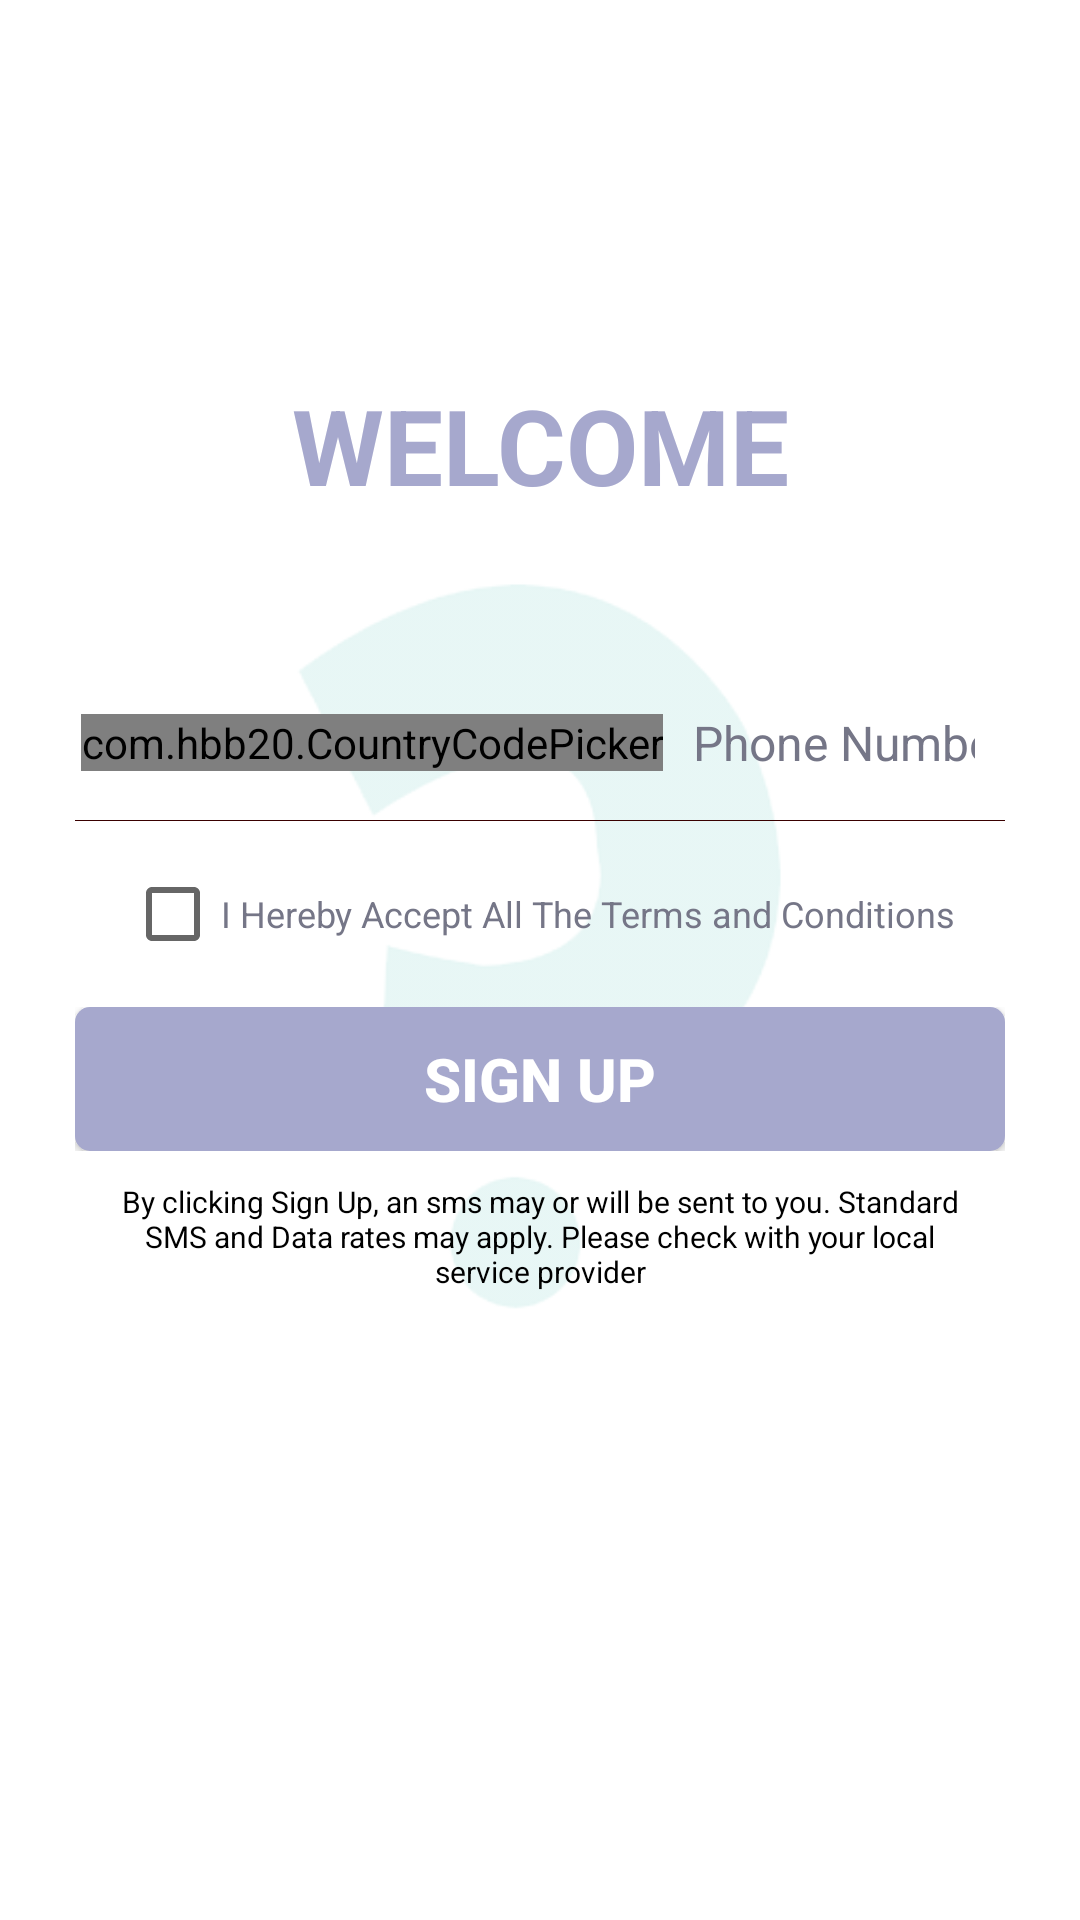

Produce the Android XML layout that renders to this screen, including the resource entries it uses.
<!-- AndroidManifest.xml: application theme Theme.CuriosityHub -->
<!-- res/layout/activity_register.xml -->
<?xml version="1.0" encoding="utf-8"?>
<RelativeLayout xmlns:android="http://schemas.android.com/apk/res/android"
    xmlns:app="http://schemas.android.com/apk/res-auto"
    xmlns:tools="http://schemas.android.com/tools"
    android:layout_width="match_parent"
    android:layout_height="match_parent"
    tools:context=".RegisterActivity"
    android:background="@color/white">

    <ImageView
        android:layout_width="match_parent"
        android:layout_height="match_parent"
        android:src="@drawable/ch_logo"
        android:layout_centerInParent="true"
        android:alpha=".1"/>

    <LinearLayout
        android:layout_width="match_parent"
        android:layout_height="wrap_content"
        android:orientation="vertical"
        android:gravity="center_horizontal"
        android:padding="25dp"
        android:paddingBottom="20dp">

        <TextView
            android:layout_width="fill_parent"
            android:layout_height="wrap_content"
            android:text="Welcome"
            android:textColor="@color/grey_light"
            android:textStyle="bold"
            android:textSize="35sp"
            android:gravity="center"
            android:padding="50dp"
            android:layout_marginTop="50dp"
            android:textAllCaps="true"/>

        <RelativeLayout
            android:layout_width="match_parent"
            android:layout_height="wrap_content" >

            <com.hbb20.CountryCodePicker
                android:id="@+id/code_Picker"
                android:layout_width="wrap_content"
                android:layout_height="wrap_content"
                android:layout_marginBottom="2dp"
                android:layout_marginStart="2dp"
                android:layout_marginTop="2dp"
                app:ccp_textSize="15sp"
                app:ccp_contentColor="@color/maroon"
                app:ccp_autoDetectCountry="true"
                app:ccp_showFlag="true"
                app:ccp_showNameCode="false"
                android:layout_centerVertical="true"
                app:layout_constraintHorizontal_chainStyle="packed"
                app:layout_constraintStart_toStartOf="parent"/>

            <EditText
                android:id="@+id/phone_Number"
                android:layout_width="match_parent"
                android:layout_height="wrap_content"
                android:layout_marginTop="10dp"
                android:background="@android:color/transparent"
                android:drawablePadding="8dp"
                android:gravity="center_vertical"
                android:hint="@string/phone_number"
                android:inputType="phone"
                android:padding="10dp"
                android:singleLine="true"
                android:layout_toEndOf="@+id/code_Picker"
                android:layout_centerVertical="true"
                android:textColor="@color/black"
                android:textColorHint="@color/grey_dark"
                android:textSize="16sp" />

        </RelativeLayout>

        <View
            android:layout_width="fill_parent"
            android:layout_height="1px"
            android:background="@color/maroon" />

        <CheckBox
            android:id="@+id/terms_conditions"
            android:layout_width="wrap_content"
            android:layout_height="wrap_content"
            android:layout_marginTop="15dp"
            android:text="@string/terms_and_conditions"
            android:textColor="@color/grey_dark"
            android:textSize="12sp" />

        <RelativeLayout
            android:layout_width="wrap_content"
            android:layout_height="wrap_content"
            android:layout_marginTop="15dp">

            <Button
                android:id="@+id/signUpBtn"
                android:layout_width="fill_parent"
                android:layout_height="wrap_content"
                android:background="@drawable/button_selector"
                android:backgroundTint="@color/grey_light"
                android:padding="3dp"
                android:text="@string/sign_up"
                android:visibility="visible"
                android:layout_gravity="center_horizontal|bottom"
                android:textColor="@color/white"
                android:textSize="20sp"
                android:textStyle="bold" />

            <ProgressBar
                android:layout_width="wrap_content"
                android:layout_height="wrap_content"
                android:id="@+id/signUpProgress"
                android:visibility="gone"
                android:layout_centerInParent="true"/>

        </RelativeLayout>

        <TextView
            android:layout_width="match_parent"
            android:layout_height="wrap_content"
            android:text="@string/sms_data_rates"
            android:gravity="center"
            android:textColor="@color/black"
            android:layout_margin="10dp"
            android:textSize="10sp"
            android:textStyle="normal"
            tools:ignore="SmallSp" />

    </LinearLayout>

</RelativeLayout>
<!-- resources referenced by this layout -->
<resources>
  <color name="black">#FF000000</color>
  <color name="grey_dark">#757687</color>
  <color name="grey_light">#A6A8CD</color>
  <color name="maroon">#390000</color>
  <color name="white">#FFFFFFFF</color>
  <!-- drawable button_selector (drawable) -->
  <?xml version="1.0" encoding="utf-8"?>
  <selector xmlns:android="http://schemas.android.com/apk/res/android">
      
      <item android:state_pressed="true"><shape android:shape="rectangle">
          <corners android:radius="3dp" />
  
          <solid android:color="@color/maroon" />
      </shape></item>
  
      
      <item><shape android:shape="rectangle">
          <corners android:radius="5dp" />
  
          <solid android:color="@color/white" />
      </shape></item>
  </selector>
  <!-- drawable ch_logo: png bitmap (drawable, 18175 bytes) -->
  <string name="phone_number">Phone Number</string>
  <string name="sign_up">Sign Up</string>
  <string name="sms_data_rates">By clicking Sign Up, an sms may or will be sent to you. Standard SMS and Data rates may apply. Please check with your local service provider</string>
  <string name="terms_and_conditions">I Hereby Accept All The Terms and Conditions</string>
  <style name="Theme.CuriosityHub" parent="Theme.AppCompat.Light.NoActionBar">
          
          <item name="colorPrimary">@color/identity</item>
          <item name="colorPrimaryVariant">@color/identity_bar</item>
          <item name="colorOnPrimary">@color/white</item>
          
          <item name="colorSecondary">@color/identity</item>
          <item name="colorSecondaryVariant">@color/identity_dark</item>
          <item name="colorOnSecondary">@color/black</item>
          
          <item name="android:statusBarColor" tools:targetApi="l">?attr/colorPrimaryVariant</item>
          
  
      </style>
  <color name="identity">#11cabb</color>
  <color name="identity_bar">#0B736B</color>
  <color name="identity_dark">#0E8C82</color>
</resources>
